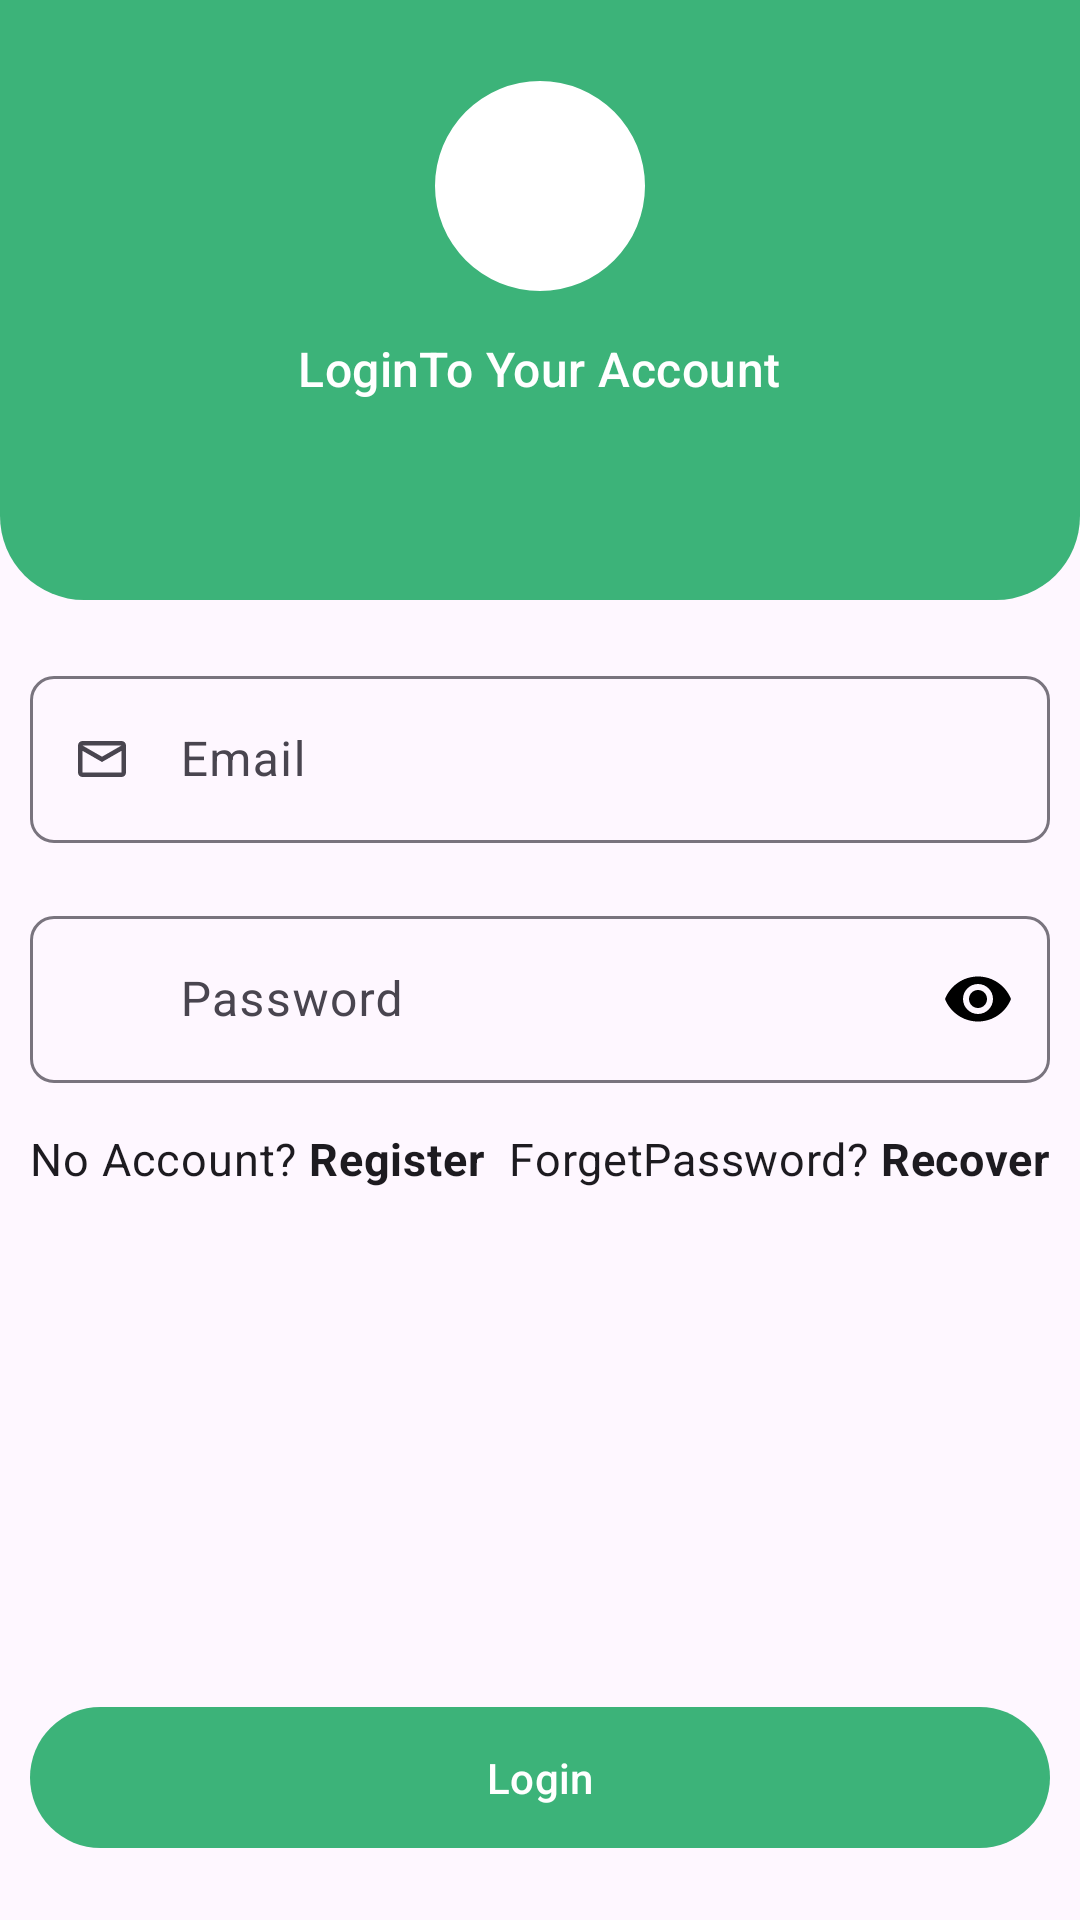

The Android layout XML behind this screen, and the referenced resources:
<!-- AndroidManifest.xml: application theme Theme.FinalYearProject -->
<!-- res/layout/activity_main_login_email.xml -->
<?xml version="1.0" encoding="utf-8"?>
<RelativeLayout xmlns:android="http://schemas.android.com/apk/res/android"
    xmlns:tools="http://schemas.android.com/tools"
    xmlns:app="http://schemas.android.com/apk/res-auto"
    android:id="@+id/main"
    android:layout_width="match_parent"
    android:layout_height="match_parent"
    tools:context=".activites.MainLoginEmailActivity">

    
    <RelativeLayout
        android:id="@+id/toolbarRl"
        android:layout_width="match_parent"
        android:layout_height="200dp"
        android:background="@drawable/toolbar_bg02">
        <ImageButton
            android:layout_marginTop="20dp"
            android:id="@+id/toolbarBackBtn"
            android:layout_width="wrap_content"
            android:layout_height="wrap_content"
            android:src="@drawable/arrow_back"
            android:background="@color/transparent"
            android:padding="10dp"
            app:tint="?android:attr/colorLongPressedHighlight" />
        <com.google.android.material.imageview.ShapeableImageView
            android:id="@+id/profile_ImageView"
            android:layout_marginTop="20dp"
            android:layout_width="70dp"
            android:layout_height="70dp"
            android:layout_centerHorizontal="true"
            android:layout_marginVertical="15dp"
            android:background="@color/white"
            android:src="@drawable/person_black"
            app:shapeAppearanceOverlay="@style/imageStyle_Circle"/>
        <TextView
            android:id="@+id/loginLabelTv"
            android:layout_width="wrap_content"
            android:layout_height="wrap_content"
            android:text="LoginTo Your Account"
            android:layout_centerHorizontal="true"
            android:layout_below="@id/profile_ImageView"
            android:textColor="@color/white"
            style="@style/TextAppearance.Material3.TitleMedium"/>
    </RelativeLayout>
    <RelativeLayout
        android:layout_width="match_parent"
        android:layout_height="match_parent"
        android:layout_below="@id/toolbarRl"
        android:padding="10dp">
        <com.google.android.material.textfield.TextInputLayout
            android:id="@+id/emailTil"
            android:layout_width="match_parent"
            android:layout_height="wrap_content"
            android:layout_marginTop="10dp"
            android:hint="Email"
            style="@style/Widget.Material3.TextInputLayout.OutlinedBox"
            app:boxCornerRadiusBottomEnd="8dp"
            app:boxCornerRadiusBottomStart="8dp"
            app:boxCornerRadiusTopEnd="8dp"
            app:startIconDrawable="@drawable/mail"
            app:boxCornerRadiusTopStart="8dp">
            <EditText
                android:id="@+id/emailEt"
                android:paddingStart="50dp"
                android:layout_width="match_parent"
                android:layout_height="wrap_content"
                android:inputType="textEmailAddress"/>

        </com.google.android.material.textfield.TextInputLayout>
        <com.google.android.material.textfield.TextInputLayout
            android:id="@+id/passwordTil"
            android:layout_width="match_parent"
            android:layout_height="wrap_content"
            android:layout_marginTop="90dp"
            android:hint="Password"
            style="@style/Widget.Material3.TextInputLayout.OutlinedBox"
            app:boxCornerRadiusBottomEnd="8dp"
            app:boxCornerRadiusBottomStart="8dp"
            app:boxCornerRadiusTopEnd="8dp"
            app:boxCornerRadiusTopStart="8dp"
            app:startIconDrawable="@drawable/lock"
            app:passwordToggleEnabled="true"
            app:passwordToggleTint="@color/black"> 

            <com.google.android.material.textfield.TextInputEditText
                android:id="@+id/passwordEt"
                android:layout_width="match_parent"
                android:layout_height="wrap_content"
                android:inputType="textPassword"
                android:paddingStart="50dp" />

        </com.google.android.material.textfield.TextInputLayout>
        <TextView
            android:layout_marginTop="5dp"
            android:id="@+id/noAccountTv"
            android:layout_width="wrap_content"
            android:textSize="15dp"
            android:layout_height="wrap_content"
            style="@style/TextAppearance.Material3.BodyMedium"
            android:text="@string/no_account_register"
            android:paddingVertical="10dp"
            android:layout_below="@id/passwordTil"/>
              <TextView
                  android:id="@+id/forgetPasswordTv"
                  android:layout_width="wrap_content"
                  android:layout_height="wrap_content"
                  android:text="@string/forgetpassword_recover"
                  android:paddingVertical="10dp"
                  android:layout_below="@id/passwordTil"
                  android:textSize="15dp"
                  android:layout_alignParentEnd="true"
                  android:layout_marginTop="5dp"
                  style="@style/TextAppearance.Material3.BodyMedium"/>

<com.google.android.material.button.MaterialButton
    android:layout_width="match_parent"
    android:layout_height="wrap_content"
    android:id="@+id/loginBtn"
    android:text="Login"
    android:layout_alignParentBottom="true"
    android:layout_marginBottom="10dp"
    android:minHeight="@dimen/m_button_height"/>

    </RelativeLayout>

</RelativeLayout>
<!-- resources referenced by this layout -->
<resources>
  <color name="black">#FF000000</color>
  <color name="transparent">#00000000</color>
  <color name="white">#FFFFFFFF</color>
  <dimen name="m_button_height"> 55dp</dimen>
  <!-- drawable mail (drawable) -->
  <vector xmlns:android="http://schemas.android.com/apk/res/android"
      android:width="20dp"
      android:height="20dp"
      android:viewportWidth="960"
      android:viewportHeight="960">
    <path
        android:pathData="M168,768q-29.7,0 -50.85,-21.16Q96,725.68 96,695.96v-432.24Q96,234 117.15,213T168,192h624q29.7,0 50.85,21.16Q864,234.32 864,264.04v432.24Q864,726 842.85,747T792,768L168,768ZM480,528L168,349v347h624v-347L480,528ZM480,443 L792,264L168,264l312,179ZM168,349v-85,432 -347Z"
        android:fillColor="#000000"/>
  </vector>
  <!-- drawable toolbar_bg02 (drawable) -->
  <?xml version="1.0" encoding="utf-8"?>
  <shape xmlns:android="http://schemas.android.com/apk/res/android"
      android:shape="rectangle">
  
      <solid android:color="@color/colorPrimary" />
  
      <corners
          android:bottomLeftRadius="28dp"
          android:bottomRightRadius="28dp" />
  
      <padding
          android:left="12dp"
          android:top="12dp"
          android:right="12dp"
          android:bottom="12dp" />
  </shape>
  <string name="forgetpassword_recover">ForgetPassword? <b>Recover</b></string>
  <string name="no_account_register">No Account? <b>Register</b></string>
  <style name="imageStyle_Circle">
          <item name="cornerSize">50%</item>
          <item name="cornerFamily">rounded</item>
      </style>
  <style name="Theme.FinalYearProject" parent="Base.Theme.FinalYearProject" />
  <color name="colorPrimary">#FF3CB379</color>
  <style name="Base.Theme.FinalYearProject" parent="Theme.Material3.DayNight.NoActionBar">
          
          <item name="colorPrimary">@color/colorPrimary</item>
          <item name="colorPrimaryDark">@color/colorPrimaryDark</item>
          
          <item name="colorSecondary">@color/colorPrimary</item>
          
          
          <item name="android:statusBarColor">@color/colorPrimaryDark</item>
      </style>
  <color name="colorPrimaryDark">#FF3CB379</color>
</resources>
